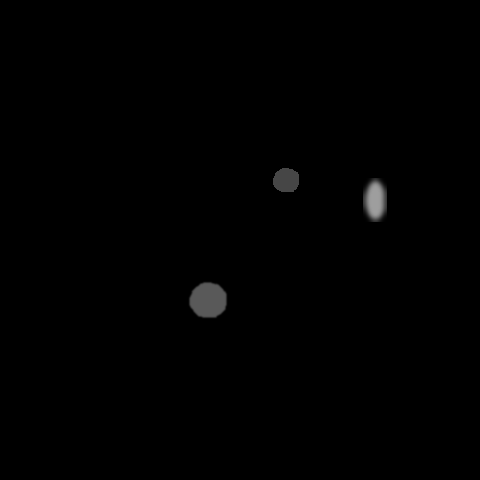

The file beside this chart, header and first rows:
x, y, ra, rb, theta, brightness, blur
285, 179, 13, 12, 2.601, 134, 0
206, 298, 19, 18, 3.526, 151, 1
374, 199, 11, 22, 0.1396, 201, 3
